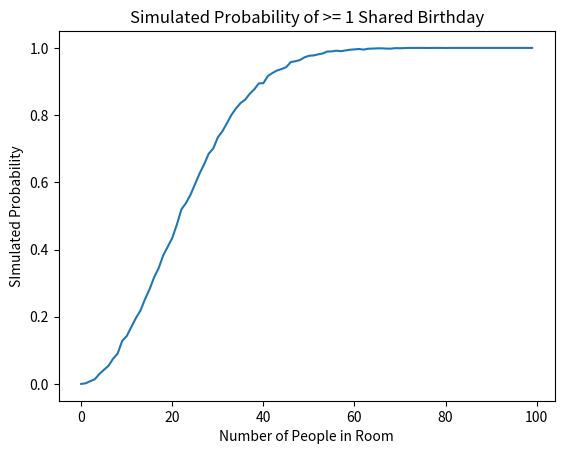

This figure's Python source:
import numpy as np
import matplotlib.pyplot as plt

# Initialize counter
def sim_run():
    runs = []
    for r in range(1, 101):
        count = 0
        iters = 5000
        for _ in range(iters):
            room = np.random.randint(1, 366, r)
            if len(room) - np.unique(room).size != 0:
                count += 1
        runs.append(count/iters)
    return runs

plt.plot(sim_run())
plt.title('Simulated Probability of >= 1 Shared Birthday')
plt.xlabel('Number of People in Room')
plt.ylabel('SImulated Probability')
plt.show()
